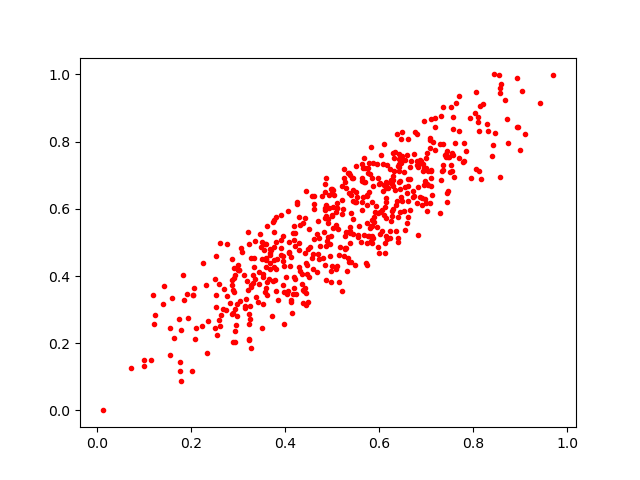

The data file committed next to this chart (first rows):
0.7706257, 0.7513655
0.446, 0.4067
0.1536, 0.2438
0.5291, 0.5323
0.4287, 0.478
0.2999, 0.4323
0.3593, 0.4948
0.6863, 0.7466
0.3495, 0.45
0.5338, 0.4548
0.3812, 0.3561
0.321, 0.532
0.8937, 0.9888
0.5245, 0.4584
0.6404, 0.577
0.793, 0.8699
0.3666, 0.4628
0.7361, 0.7938
0.655, 0.7439
0.6013, 0.5905
0.1225, 0.2837
0.5641, 0.6831
0.8927, 0.8433
0.3841, 0.3284
0.3227, 0.2106
0.328, 0.3667
0.5441, 0.5246
0.8734, 0.7949
0.682, 0.5228
0.5814, 0.5427
0.4438, 0.4402
0.163, 0.2144
0.3125, 0.4032
0.7443, 0.648
0.5396, 0.6411
0.1583, 0.3332
0.6005, 0.6725
0.3063, 0.4844
0.4223, 0.3459
0.7351, 0.7317
0.6176, 0.6777
0.9107, 0.8229
0.7408, 0.7592
0.3306, 0.3804
0.4198, 0.3911
0.3824, 0.4513
0.3976, 0.352
0.5767, 0.52
0.5074, 0.5905
0.5169, 0.4877
0.5083, 0.4207
0.6435, 0.5913
0.586, 0.6675
0.6828, 0.6637
0.2884, 0.2037
0.4505, 0.5392
0.3576, 0.3513
0.7552, 0.7656
0.3228, 0.2881
0.7447, 0.6199
0.3582, 0.4548
... 503 more rows
